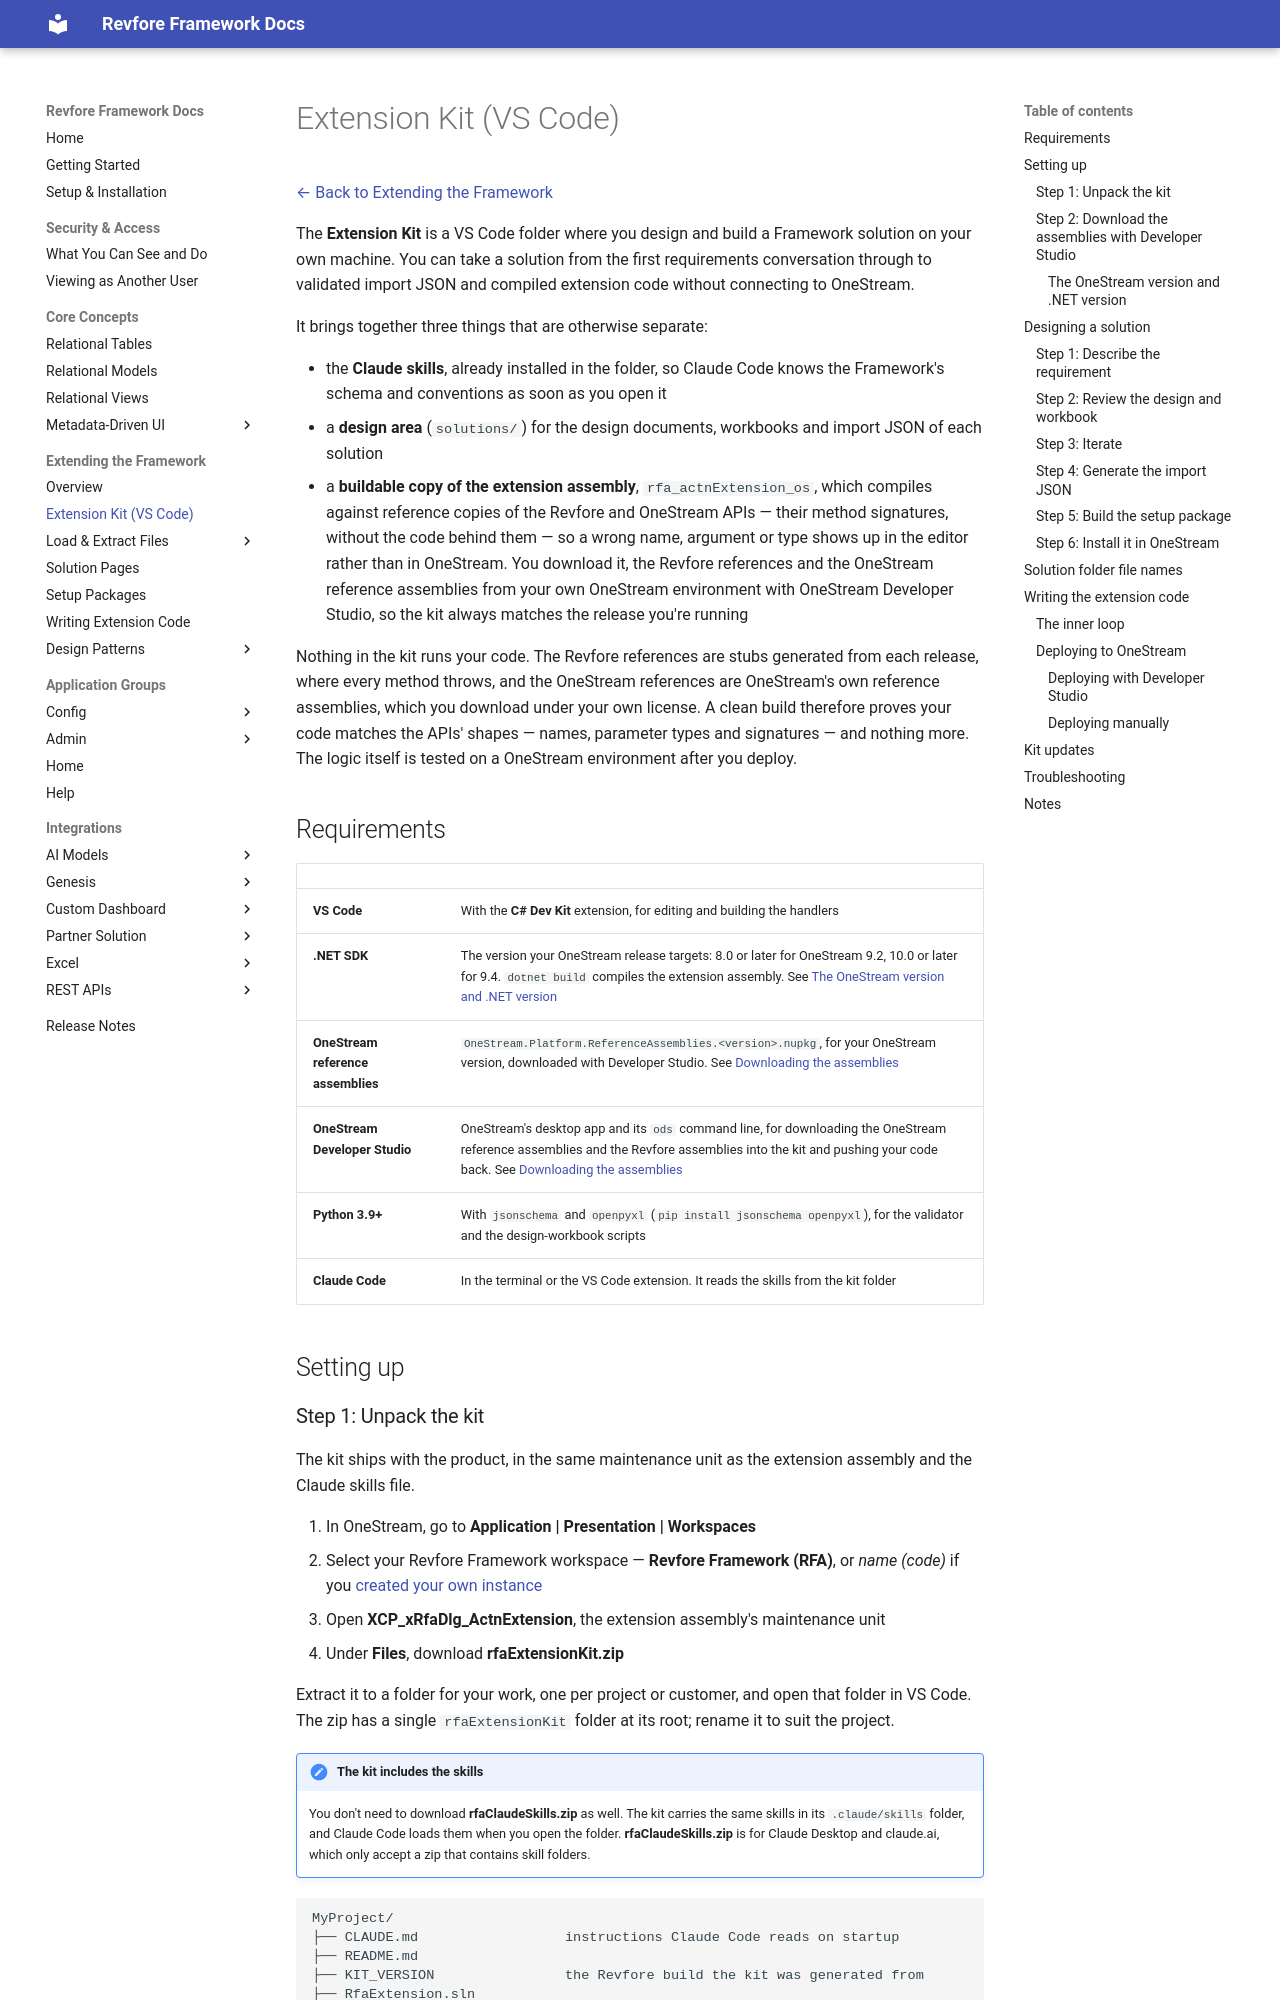

repository: revfore/revfore-framework-docs · page: revfore-framework/latest/extending/extension-kit/index.html · generator: mkdocs

# Extension Kit (VS Code)

[← Back to Extending the Framework](index.md)

The **Extension Kit** is a VS Code folder where you design and build a Framework solution on your own machine. You can take a solution from the first requirements conversation through to validated import JSON and compiled extension code without connecting to OneStream.

It brings together three things that are otherwise separate:

- the **Claude skills**, already installed in the folder, so Claude Code knows the Framework's schema and conventions as soon as you open it
- a **design area** (`solutions/`) for the design documents, workbooks and import JSON of each solution
- a **buildable copy of the extension assembly**, `rfa_actnExtension_os`, which compiles against reference copies of the Revfore and OneStream APIs — their method signatures, without the code behind them — so a wrong name, argument or type shows up in the editor rather than in OneStream. You download it, the Revfore references and the OneStream reference assemblies from your own OneStream environment with OneStream Developer Studio, so the kit always matches the release you're running

Nothing in the kit runs your code. The Revfore references are stubs generated from each release, where every method throws, and the OneStream references are OneStream's own reference assemblies, which you download under your own license. A clean build therefore proves your code matches the APIs' shapes — names, parameter types and signatures — and nothing more. The logic itself is tested on a OneStream environment after you deploy.

## Requirements

| | |
|---|---|
| **VS Code** | With the **C# Dev Kit** extension, for editing and building the handlers |
| **.NET SDK** | The version your OneStream release targets: 8.0 or later for OneStream 9.2, 10.0 or later for 9.4. `dotnet build` compiles the extension assembly. See [The OneStream version and .NET version](#the-onestream-version-and-net-version) |
| **OneStream reference assemblies** | `OneStream.Platform.ReferenceAssemblies.<version>.nupkg`, for your OneStream version, downloaded with Developer Studio. See [Downloading the assemblies](#step-2-download-the-assemblies-with-developer-studio) |
| **OneStream Developer Studio** | OneStream's desktop app and its `ods` command line, for downloading the OneStream reference assemblies and the Revfore assemblies into the kit and pushing your code back. See [Downloading the assemblies](#step-2-download-the-assemblies-with-developer-studio) |
| **Python 3.9+** | With `jsonschema` and `openpyxl` (`pip install jsonschema openpyxl`), for the validator and the design-workbook scripts |
| **Claude Code** | In the terminal or the VS Code extension. It reads the skills from the kit folder |

## Setting up
